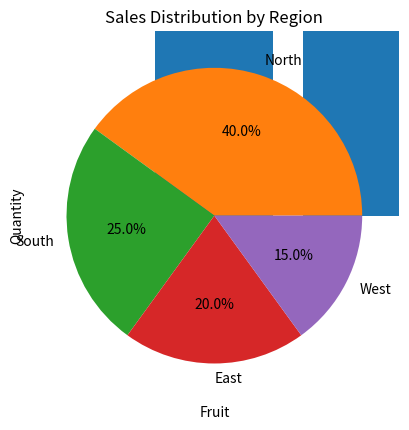

Write the Python code that produced this figure.
# -*- coding: utf-8 -*-
"""ResultReproduce.ipynb

Automatically generated by Colab.

Original file is located at
    https://colab.research.google.com/<link-removed>

# **Numpy**
1.Import NumPy and create a 1D array of numbers from 1 to 20.\
2.Reshape it into a 4x5 matrix.\
3.Find the mean, median, and standard deviation.\
4.Perform element-wise addition and multiplication with another array (from 50 to 69).
"""

#!pip install numpy
import numpy as np

# Create 1D array
arr = np.arange(1, 21)
print('1D Array:', arr)

# Reshape to 4x5 matrix
matrix = arr.reshape(4, 5)
print('4x5 Matrix:\n', matrix)

# Mean, Median, Std
print('Mean:', np.mean(arr))
print('Median:', np.median(arr))
print('Standard Deviation:', np.std(arr))

# Element-wise operations
arr2 = np.arange(50, 70) # Changed values here
print('Addition:', arr + arr2)
print('Multiplication:', arr * arr2)

"""# **Matplotlib**
1.Use Matplotlib to create the following plots:\
.A line plot showing example data.\
.A bar chart showing fruit quantity.\
.A pie chart showing sales distribution by region.\
2.Label the axes and add titles to the plots.
"""

import matplotlib.pyplot as plt

# Line Plot
x = [1, 2, 3, 4, 5]
y = [2, 4, 6, 8, 10]
plt.plot(x, y)
plt.title('Example Line Plot')
plt.xlabel('X-axis')
plt.ylabel('Y-axis')
plt.show()

# Bar Chart
items = ['Apple', 'Banana', 'Orange', 'Grape', 'Mango']
quantity = [15, 10, 20, 12, 18]
plt.bar(items, quantity)
plt.title('Fruit Quantity')
plt.xlabel('Fruit')
plt.ylabel('Quantity')
plt.show()

# Pie Chart
regions = ['North', 'South', 'East', 'West']
sales = [40, 25, 20, 15]
plt.pie(sales, labels=regions, autopct='%1.1f%%')
plt.title('Sales Distribution by Region')
plt.show()